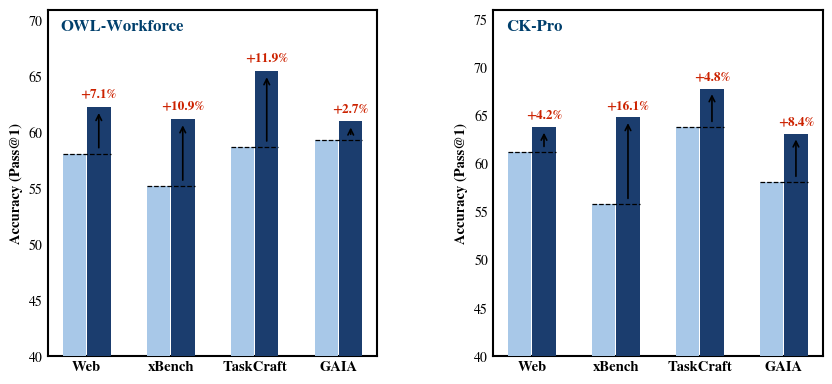

The script that saved this image:
"""
复现 image1: MemEvolve 论文风格柱状图
特征：配对柱（baseline vs method）+ 箭头 + 红色百分比标注 + 虚线参考线
来源：MemEvolve: Meta-Evolution of Agent Memory Systems
"""

import sys
import matplotlib.pyplot as plt
import matplotlib.patches as mpatches
import matplotlib.ticker as ticker
import numpy as np

# ── 预分析结论 ─────────────────────────────────────────────
# 字体：serif，双层 'a'，衬线精细 → Computer Modern 风格
#       matplotlib 中最接近的可用字体：STIXGeneral / DejaVu Serif
# 加粗：标题(bold) | 增益标注(bold) | 轴标签/刻度(normal)
# 间距：两柱紧贴，gap≈0，柱宽约占 group 的 28%
# 分辨率：300 dpi
plt.rcParams.update({
    'font.family': 'serif',
    'font.serif': ['STIXGeneral', 'DejaVu Serif', 'Times New Roman'],
    'mathtext.fontset': 'stix',
})

# ── 颜色系统 ──────────────────────────────────────────────
COLOR_BASELINE = '#A8C8E8'   # 浅钢蓝，baseline 柱
COLOR_METHOD   = '#1B3D6E'   # 深海军蓝，method 柱
COLOR_DELTA    = '#CC2200'   # 红色，标注增益

# ── 数据 ─────────────────────────────────────────────────
panels = [
    {
        'title': 'OWL-Workforce',   # emoji 字体不支持，用文字替代
        'groups': ['Web', 'xBench', 'TaskCraft', 'GAIA'],
        'baseline': [58.1, 55.2, 58.7, 59.3],
        'method':   [62.3, 61.2, 65.5, 61.0],
        'delta':    ['+7.1%', '+10.9%', '+11.9%', '+2.7%'],
        'ylim':     (40, 71),   # 原图左图 Y 轴 40-70
    },
    {
        'title': 'CK-Pro',
        'groups': ['Web', 'xBench', 'TaskCraft', 'GAIA'],
        'baseline': [61.2, 55.8, 63.8, 58.1],
        'method':   [63.8, 64.8, 67.8, 63.1],
        'delta':    ['+4.2%', '+16.1%', '+4.8%', '+8.4%'],
        'ylim':     (40, 76),   # 原图右图 Y 轴 40-75
    },
]

# ── 画布 ─────────────────────────────────────────────────
fig, axes = plt.subplots(1, 2, figsize=(10, 4.5), sharey=False)
fig.subplots_adjust(wspace=0.35)

BAR_W    = 0.28
GAP      = 0.01      # 两柱几乎紧贴（原图约为 0）
ARROW_KW = dict(arrowstyle='->', color='black', lw=1.2)

for ax, panel in zip(axes, panels):
    groups   = panel['groups']
    baseline = np.array(panel['baseline'])
    method   = np.array(panel['method'])
    delta    = panel['delta']
    n        = len(groups)
    x        = np.arange(n)

    # 柱体
    bars_b = ax.bar(x - (BAR_W + GAP) / 2, baseline, width=BAR_W,
                    color=COLOR_BASELINE, zorder=3)
    bars_m = ax.bar(x + (BAR_W + GAP) / 2, method,   width=BAR_W,
                    color=COLOR_METHOD,   zorder=3)

    # 虚线参考线（baseline 高度）
    for i, (bl, me) in enumerate(zip(baseline, method)):
        # 水平虚线从 baseline 柱顶延伸到 method 柱顶
        ax.plot([x[i] - BAR_W, x[i] + BAR_W + GAP / 2],
                [bl, bl], color='black', lw=0.9, ls='--', zorder=4)

        # 箭头（baseline 顶 → method 顶）
        ax.annotate('', xy=(x[i] + (BAR_W + GAP) / 2, me - 0.3),
                    xytext=(x[i] + (BAR_W + GAP) / 2, bl + 0.3),
                    arrowprops=ARROW_KW, zorder=5)

        # 红色百分比标注
        ax.text(x[i] + (BAR_W + GAP) / 2, me + 0.6,
                delta[i], color=COLOR_DELTA,
                ha='center', va='bottom', fontsize=9.5, fontweight='bold')

    # 轴装饰：原图轴标签明显加粗
    ax.set_xticks(x)
    ax.set_xticklabels(groups, fontsize=10.5, fontweight='bold')
    ax.set_ylabel('Accuracy (Pass@1)', fontsize=10.5, fontweight='bold')
    ax.set_ylim(*panel['ylim'])
    ax.yaxis.set_major_locator(plt.MultipleLocator(5))

    # 四边框全显，线宽偏厚（原图有明显框线）
    for spine in ax.spines.values():
        spine.set_linewidth(1.5)
        spine.set_color('black')
    ax.tick_params(length=0)
    ax.set_axisbelow(True)

    # 标题（左上角）：粗体 serif，颜色深蓝对应原图
    ax.text(0.04, 0.97, panel['title'], transform=ax.transAxes,
            fontsize=12, fontweight='bold', va='top', ha='left',
            color='#003F6C', fontfamily='serif')

plt.savefig((sys.argv[1] if len(sys.argv) > 1 else 'bar_memevolve_repro.png'),
            dpi=300, bbox_inches='tight', facecolor='white')
plt.close()
print('saved: bar_memevolve_repro.png')
